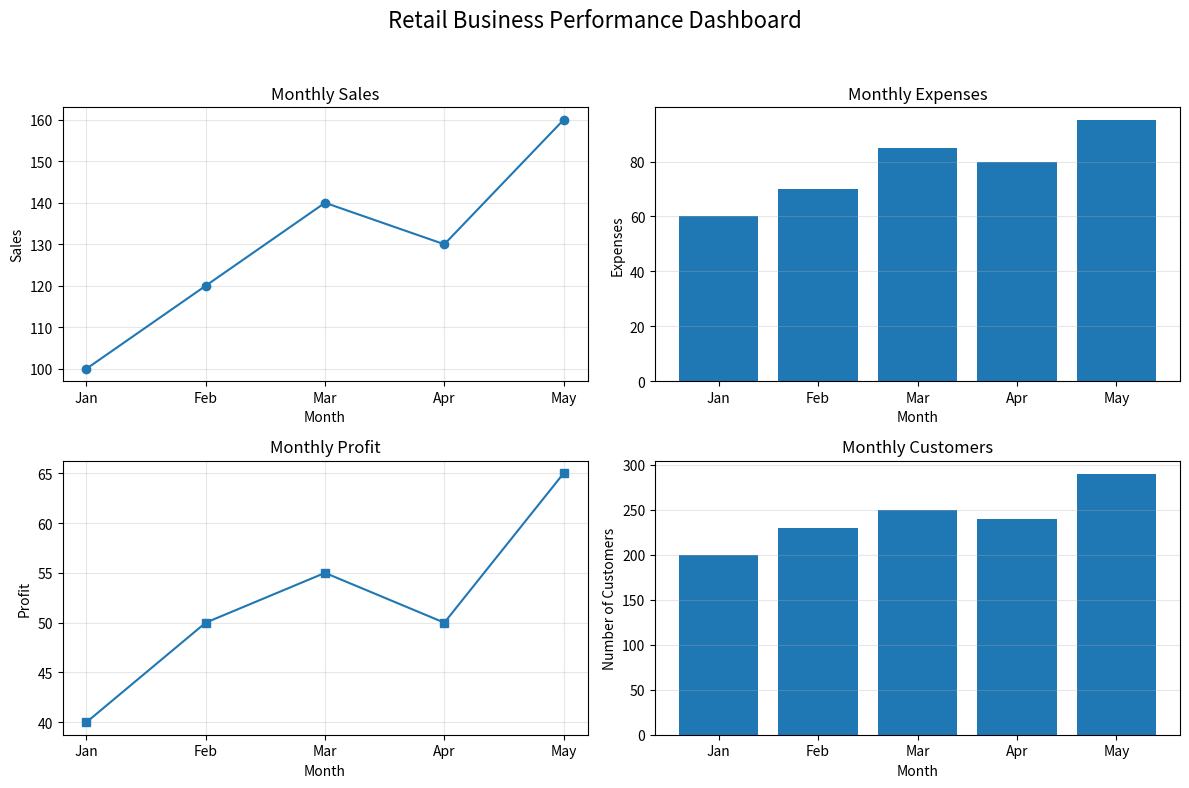

Write Python code to recreate this figure.

# 4 charts by subplot()
# too many charts in 1 chart 
 



# task 1 Subplot
 
# import matplotlib.pyplot as plt

# months = ["Jan", "Feb", "Mar", "Apr"]
# sales = [100, 120, 140, 160]
# expenses = [50, 65, 70, 90]
# profit = [50, 55, 70, 70]
# customers = [200, 230, 250, 290]

# plt.figure(figsize=(10, 7))

# plt.subplot(2, 2, 1)     # 2 row , 2 column , 1 indxe graph
# plt.plot(months, sales, marker="o")   # plot measn line  /
# plt.title("Sales")

# plt.subplot(2, 2, 2)    # 2 row , 2 column , 2 indxe graph
# plt.bar(months, expenses)  # bar measn bar chart  |||
# plt.title("Expenses")

# plt.subplot(2, 2, 3)    # 2 row , 2 column , 3 indxe graph
# plt.plot(months, profit, marker="s")
# plt.title("Profit")

# plt.subplot(2, 2, 4)     # 2 row , 2 column , 4 indxe graph
# plt.bar(months, customers)
# plt.title("Customers")

# plt.tight_layout()
# plt.show()

"""

Business Scenario

A retail company wants to analyze its performance across five months.
The management team wants to compare:
Monthly sales trends.
Monthly expenses.
Monthly profit.
Customer counts.

We can display all four visualizations in one figure
"""

# task 2 axislevel chart

import matplotlib.pyplot as plt

# Dataset
months = ["Jan", "Feb", "Mar", "Apr", "May"]

sales = [100, 120, 140, 130, 160]
expenses = [60, 70, 85, 80, 95]
profit = [40, 50, 55, 50, 65]
customers = [200, 230, 250, 240, 290]

# Create a 2 x 2 figure
fig, ax = plt.subplots(2, 2, figsize=(12, 8))  # 2 rows , 2 column , 12*8 box

# 1. Sales trend
ax[0, 0].plot(months, sales, marker="o")
ax[0, 0].set_title("Monthly Sales")
ax[0, 0].set_xlabel("Month")
ax[0, 0].set_ylabel("Sales")
ax[0, 0].grid(True, alpha=0.3)

# 2. Expenses
ax[0, 1].bar(months, expenses)
ax[0, 1].set_title("Monthly Expenses")
ax[0, 1].set_xlabel("Month")
ax[0, 1].set_ylabel("Expenses")
ax[0, 1].grid(axis="y", alpha=0.3)

# 3. Profit
ax[1, 0].plot(months, profit, marker="s")
ax[1, 0].set_title("Monthly Profit")
ax[1, 0].set_xlabel("Month")
ax[1, 0].set_ylabel("Profit")
ax[1, 0].grid(True, alpha=0.3)

# 4. Customer count
ax[1, 1].bar(months, customers)
ax[1, 1].set_title("Monthly Customers")
ax[1, 1].set_xlabel("Month")
ax[1, 1].set_ylabel("Number of Customers")
ax[1, 1].grid(axis="y", alpha=0.3)

# Overall figure title
fig.suptitle("Retail Business Performance Dashboard", fontsize=16)

# Adjust layout
fig.tight_layout(rect=[0, 0, 1, 0.95])

# Display the dashboard
plt.show()
